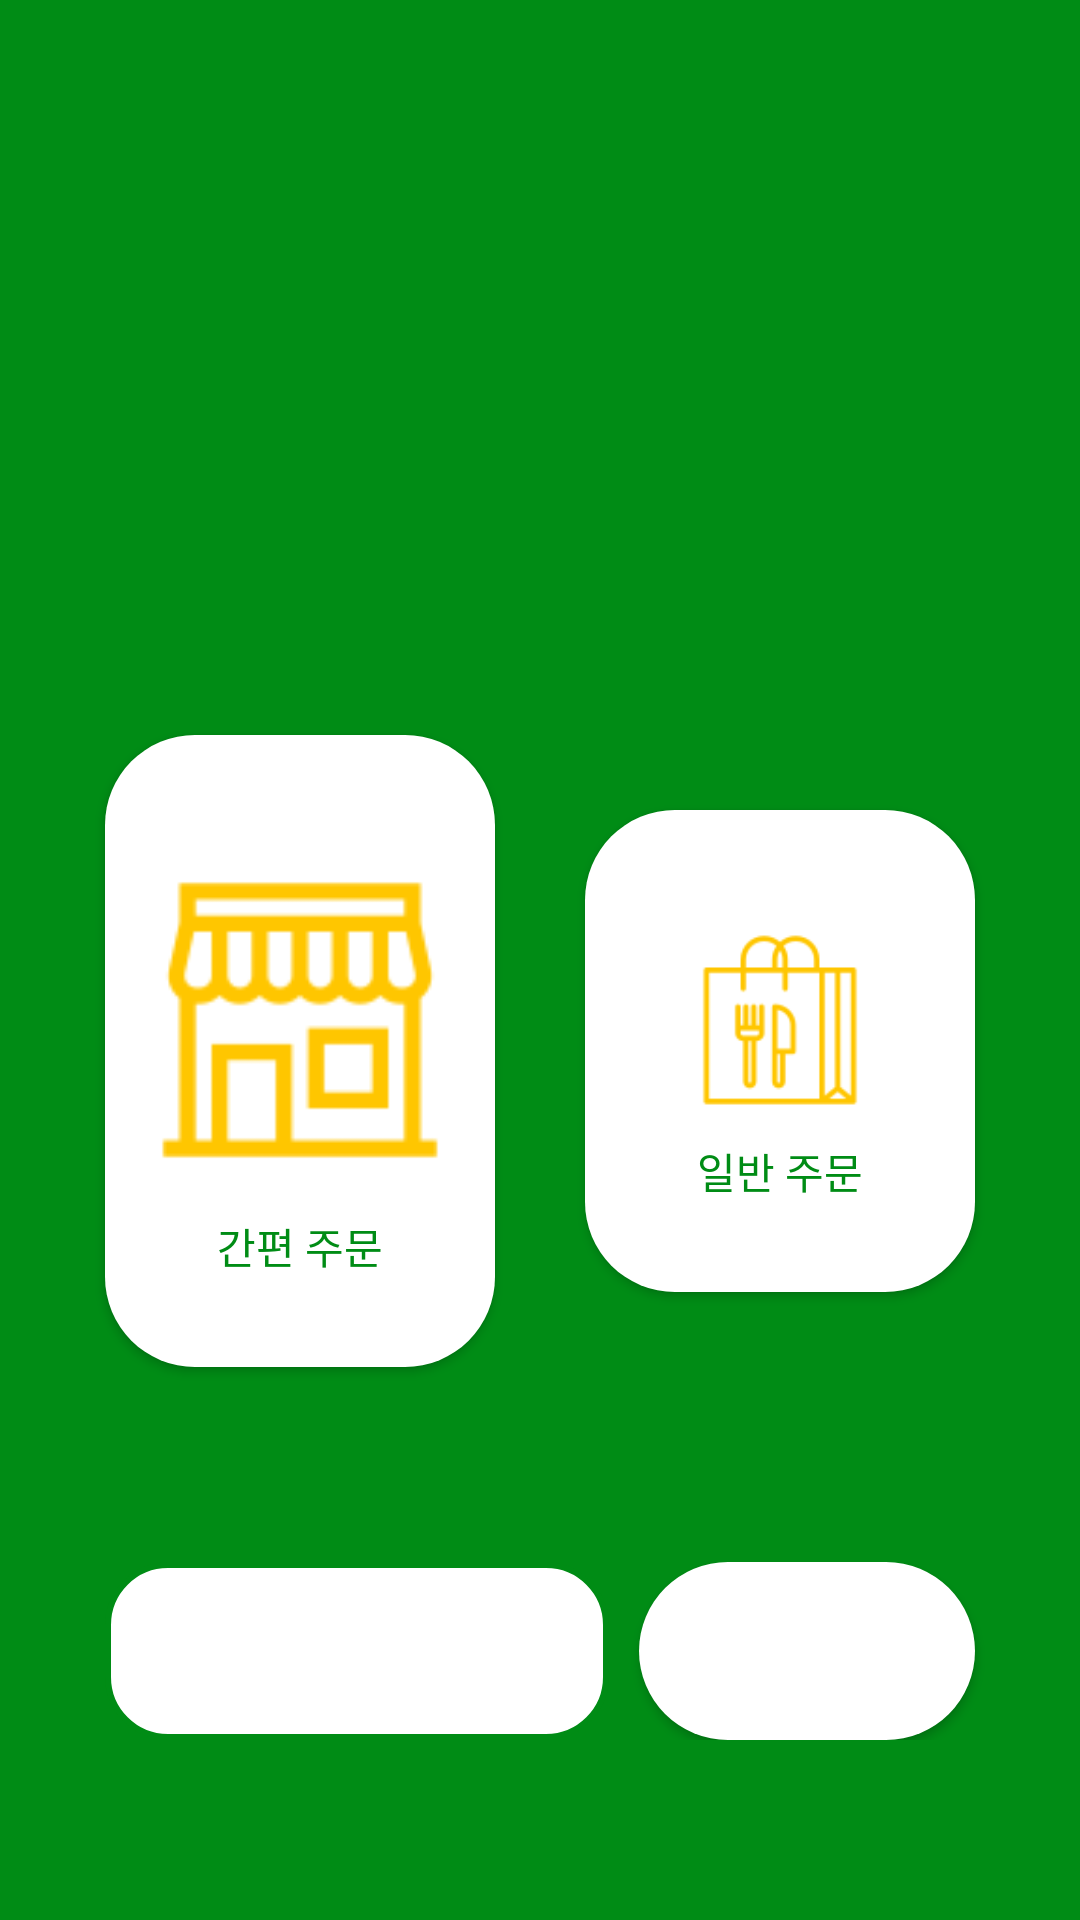

Produce the Android XML layout that renders to this screen, including the resource entries it uses.
<!-- AndroidManifest.xml: application theme Theme.Subway_kiosk -->
<!-- res/layout/first_page.xml -->
<?xml version="1.0" encoding="utf-8"?>
<LinearLayout
    xmlns:android="http://schemas.android.com/apk/res/android"
    android:layout_width="match_parent"
    android:layout_height="match_parent"
    android:orientation="vertical">

    <LinearLayout
        android:layout_width="match_parent"
        android:layout_height="match_parent"
        android:background="@color/subway_gr"
        android:orientation="vertical">

        <ImageView
            android:layout_width="wrap_content"
            android:layout_height="180dp"
            android:src="@drawable/subway_logo"></ImageView>

        <LinearLayout
            android:layout_width="match_parent"
            android:layout_height="wrap_content"
            android:layout_gravity="center"
            android:layout_marginHorizontal="20dp"
            android:layout_marginVertical="50dp"
            android:gravity="center"
            android:orientation="horizontal">

            <Button
                android:id="@+id/fast_order"
                android:layout_width="0dp"
                android:layout_height="wrap_content"
                android:layout_marginHorizontal="15dp"
                android:layout_marginVertical="15dp"
                android:layout_weight="1"
                android:background="@drawable/corner_button"
                android:drawableTop="@drawable/eat_inxml"
                android:padding="30dp"
                android:text="간편 주문"
                android:textColor="@color/subway_gr"></Button>

            <Button
                android:id="@+id/regular_order"
                android:layout_width="0dp"
                android:layout_height="wrap_content"
                android:layout_marginHorizontal="15dp"
                android:layout_marginVertical="15dp"
                android:layout_weight="1"
                android:background="@drawable/corner_button"
                android:drawableTop="@drawable/take_outxml"
                android:padding="30dp"
                android:text="일반 주문"
                android:textColor="@color/subway_gr"></Button>
        </LinearLayout>

        <GridLayout
            android:layout_width="match_parent"
            android:layout_height="0dp"
            android:layout_marginHorizontal="20dp"
            android:layout_marginBottom="60dp"
            android:layout_weight="2"
            android:columnCount="2"
            android:orientation="horizontal">

            <TextView
                android:id="@+id/shopping_cart"
                android:layout_width="0dp"
                android:layout_height="wrap_content"
                android:layout_columnWeight="2"
                android:layout_gravity="fill_vertical"
                android:layout_marginLeft="15dp"
                android:layout_marginRight="10dp"
                android:background="@drawable/corner_button3"></TextView>

            <Button
                android:id="@+id/payment"
                android:layout_width="wrap_content"
                android:layout_height="match_parent"
                android:layout_gravity="center"
                android:layout_marginRight="15dp"
                android:background="@drawable/corner_button"
                android:padding="30dp"
                android:text="결제하기"
                android:textColor="@color/subway_gr">

            </Button>
        </GridLayout>
    </LinearLayout>


</LinearLayout>
<!-- resources referenced by this layout -->
<resources>
  <color name="subway_gr">#008C15</color>
  <!-- drawable corner_button (drawable) -->
  <?xml version="1.0" encoding="utf-8"?>
  <shape xmlns:android="http://schemas.android.com/apk/res/android">
      <solid
          android:color="@color/white">
      </solid>
      <corners
          android:radius="30dp">
      </corners>
  </shape>
  <!-- drawable corner_button3 (drawable) -->
  <?xml version="1.0" encoding="utf-8"?>
  <shape xmlns:android="http://schemas.android.com/apk/res/android">
      <solid
          android:color="@color/white">
      </solid>
      <stroke
          android:width="2dp"
          android:color="@color/subway_gr">
      </stroke>
      <corners
          android:radius="20dp">
      </corners>
  </shape>
  <!-- drawable eat_inxml (drawable) -->
  <?xml version="1.0" encoding="utf-8"?>
  <layer-list xmlns:android="http://schemas.android.com/apk/res/android">
      <item
          android:drawable="@drawable/eat_in"
          android:width="130dp"
          android:height="130dp">
      </item>
  
  
  </layer-list>
  <!-- drawable take_outxml (drawable) -->
  <?xml version="1.0" encoding="utf-8"?>
  <layer-list xmlns:android="http://schemas.android.com/apk/res/android">
      <item
          android:drawable="@drawable/take_out2"
          android:width="80dp"
          android:height="80dp">
      </item>
  
  
  </layer-list>
  <style name="Theme.Subway_kiosk" parent="Theme.AppCompat.Light">
          
          <item name="colorPrimary">@color/subway_gr</item>
          <item name="colorPrimaryVariant">@color/subway_gr</item>
          <item name="colorOnPrimary">@color/white</item>
          
          <item name="colorSecondary">@color/subway_yel</item>
          <item name="colorSecondaryVariant">@color/teal_700</item>
          <item name="colorOnSecondary">@color/black</item>
          
          <item name="android:statusBarColor">?attr/colorPrimaryVariant</item>
          
          <item name="windowActionBar">false</item>
          <item name="windowNoTitle">true</item>
      </style>
  <color name="white">#FFFFFFFF</color>
  <!-- drawable eat_in: png bitmap (drawable, 1688 bytes) -->
  <!-- drawable take_out2: png bitmap (drawable, 1827 bytes) -->
  <color name="subway_yel">#FFC600</color>
  <color name="teal_700">#FF018786</color>
  <color name="black">#FF000000</color>
</resources>
